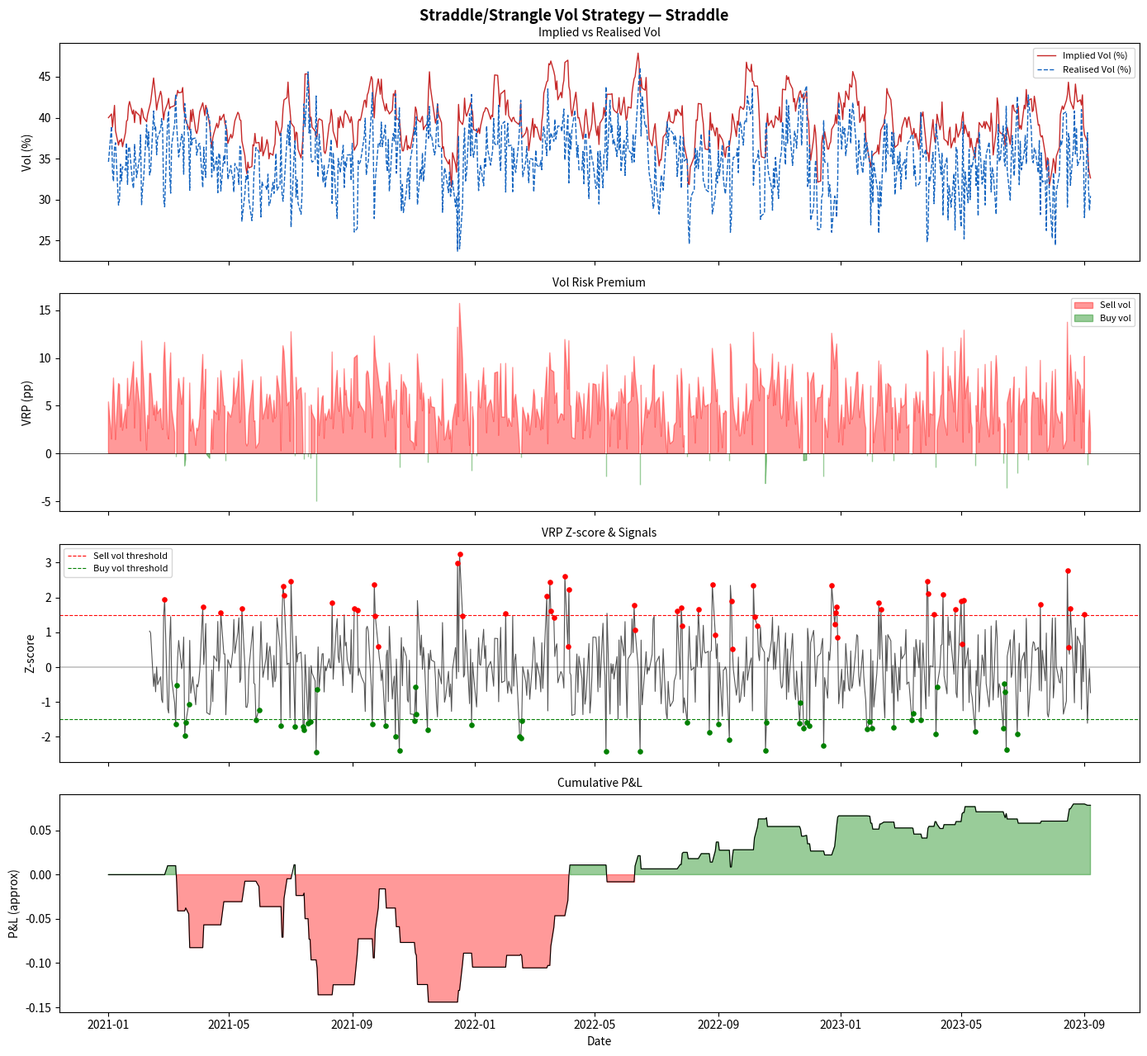
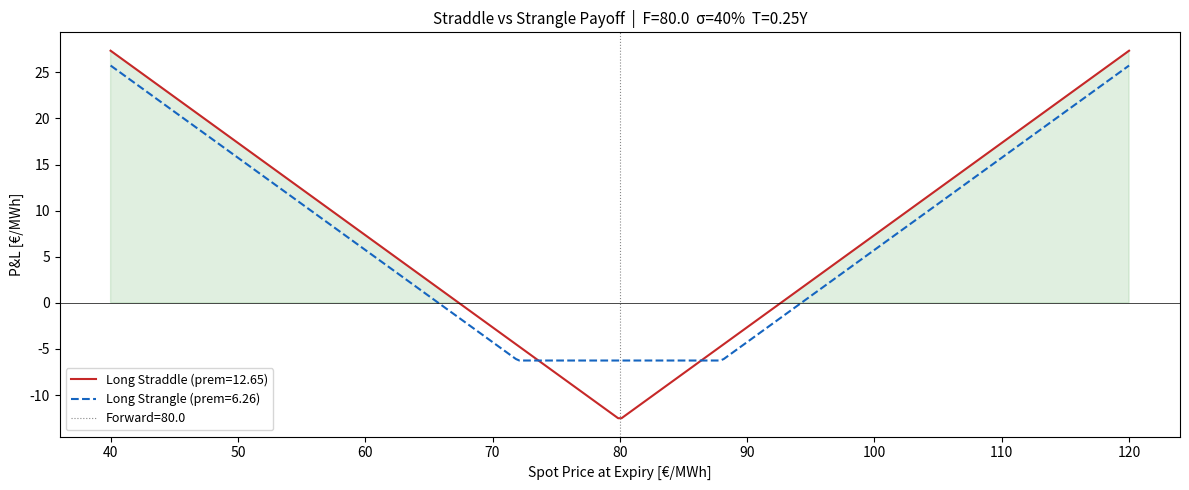

Write the Python code that produced these figures, in order.
"""
Straddle & Strangle — Energy Options Vol Strategies
=====================================================
Implements long/short straddle and strangle strategies for
power and gas options markets.

Strategy definitions:

    STRADDLE (ATM):
        Long:  Buy ATM call + Buy ATM put
               → Profits if price moves significantly in either direction
               → Pays time decay (theta), benefits from vol expansion
        Short: Sell ATM call + Sell ATM put
               → Profits if price stays near current level
               → Earns time decay, suffers from large moves

    STRANGLE (OTM):
        Long:  Buy OTM call (K > F) + Buy OTM put (K < F)
               → Cheaper than straddle, needs larger move to profit
               → Lower theta, lower premium at risk
        Short: Sell OTM call + Sell OTM put
               → Cheaper to enter, profits if price stays in range
               → Unlimited risk on both wings (in theory)

    Key Greeks:
        Delta:  ≈ 0 at inception (delta-neutral)
        Gamma:  Positive for longs (accelerating P&L), negative for shorts
        Vega:   Positive for longs (benefits from vol rise)
        Theta:  Negative for longs (time decay), positive for shorts

    Energy market context:
        - High vega sensitivity: energy vol can double overnight (cold snap)
        - Seasonal vol structure: short winter straddles earn theta but carry spike risk
        - Vol of vol: energy vols are themselves highly volatile
        - Realised vs implied: typical vol risk premium of 3-8% in energy

Trading signals:
    1. Realised vol forecast vs current implied vol
    2. Vol regime classification (high/low/trending)
    3. Upcoming events (weather forecasts, inventory releases)
    4. Term structure slope (carry trade on vol)
"""

import pandas as pd
import numpy as np
import matplotlib.pyplot as plt
from dataclasses import dataclass
from typing import Optional, Literal
from scipy.stats import norm


# ─── Black-76 pricing engine (reuse from vol_surface_model) ──────────────────

def black76(F, K, T, r, sigma, flag="call"):
    if T <= 0 or sigma <= 0:
        return max(0.0, (F - K) if flag == "call" else (K - F))
    d1 = (np.log(F / K) + 0.5 * sigma**2 * T) / (sigma * np.sqrt(T))
    d2 = d1 - sigma * np.sqrt(T)
    df = np.exp(-r * T)
    if flag == "call":
        return df * (F * norm.cdf(d1) - K * norm.cdf(d2))
    return df * (K * norm.cdf(-d2) - F * norm.cdf(-d1))


def black76_greeks(F, K, T, r, sigma, flag="call"):
    """Return dict of Greeks for a Black-76 option."""
    if T <= 0 or sigma <= 0:
        return {"delta": 0, "gamma": 0, "vega": 0, "theta": 0}
    d1  = (np.log(F / K) + 0.5 * sigma**2 * T) / (sigma * np.sqrt(T))
    d2  = d1 - sigma * np.sqrt(T)
    df  = np.exp(-r * T)
    npd = norm.pdf(d1)

    gamma = df * npd / (F * sigma * np.sqrt(T))
    vega  = F * df * npd * np.sqrt(T)
    theta = -(F * df * npd * sigma) / (2 * np.sqrt(T)) / 365

    if flag == "call":
        delta = df * norm.cdf(d1)
    else:
        delta = -df * norm.cdf(-d1)

    return {"delta": delta, "gamma": gamma, "vega": vega, "theta": theta}


# ─── Straddle / Strangle structures ──────────────────────────────────────────

@dataclass
class OptionLeg:
    """Single option leg."""
    flag: Literal["call", "put"]
    strike: float
    position: Literal["long", "short"]  # +1 or -1
    quantity: float = 1.0               # number of contracts


@dataclass
class VolStructure:
    """A multi-leg options structure."""
    name: str
    legs: list
    forward: float
    T: float                            # time to expiry [years]
    implied_vol: float
    rate: float = 0.03

    def premium(self) -> float:
        """Total net premium paid (+) or received (-) [€/MWh]."""
        total = 0.0
        for leg in self.legs:
            sign  = 1.0 if leg.position == "long" else -1.0
            price = black76(self.forward, leg.strike, self.T,
                            self.rate, self.implied_vol, leg.flag)
            total += sign * leg.quantity * price
        return total

    def net_greeks(self) -> dict:
        """Aggregate Greeks across all legs."""
        agg = {"delta": 0.0, "gamma": 0.0, "vega": 0.0, "theta": 0.0}
        for leg in self.legs:
            sign = 1.0 if leg.position == "long" else -1.0
            g    = black76_greeks(self.forward, leg.strike, self.T,
                                  self.rate, self.implied_vol, leg.flag)
            for k in agg:
                agg[k] += sign * leg.quantity * g[k]
        return {k: round(v, 6) for k, v in agg.items()}

    def pnl_at_expiry(self, spot_range: np.ndarray) -> np.ndarray:
        """P&L at expiry across a range of spot prices."""
        prem  = self.premium()
        total = np.zeros_like(spot_range, dtype=float)
        for leg in self.legs:
            sign = 1.0 if leg.position == "long" else -1.0
            if leg.flag == "call":
                payoff = np.maximum(spot_range - leg.strike, 0)
            else:
                payoff = np.maximum(leg.strike - spot_range, 0)
            total += sign * leg.quantity * payoff
        # Net of premium
        net_sign = -1.0 if sum(1 for l in self.legs if l.position == "long") > 0 else 1.0
        return total - prem


def build_straddle(
    forward: float,
    T: float,
    implied_vol: float,
    position: Literal["long", "short"] = "long",
    rate: float = 0.03,
) -> VolStructure:
    """ATM Straddle: call + put at the same strike (= forward)."""
    opp = "short" if position == "long" else "long"
    # For short straddle: sell both legs
    legs = [
        OptionLeg(flag="call", strike=forward, position=position),
        OptionLeg(flag="put",  strike=forward, position=position),
    ]
    return VolStructure(
        name=f"{position.capitalize()} Straddle",
        legs=legs, forward=forward, T=T,
        implied_vol=implied_vol, rate=rate,
    )


def build_strangle(
    forward: float,
    T: float,
    implied_vol: float,
    call_strike_pct: float = 1.10,    # 10% OTM call
    put_strike_pct: float  = 0.90,    # 10% OTM put
    position: Literal["long", "short"] = "long",
    rate: float = 0.03,
) -> VolStructure:
    """OTM Strangle: OTM call + OTM put."""
    legs = [
        OptionLeg(flag="call", strike=forward * call_strike_pct, position=position),
        OptionLeg(flag="put",  strike=forward * put_strike_pct,  position=position),
    ]
    return VolStructure(
        name=f"{position.capitalize()} Strangle ({call_strike_pct:.0%}/{put_strike_pct:.0%})",
        legs=legs, forward=forward, T=T,
        implied_vol=implied_vol, rate=rate,
    )


# ─── Trading strategy ─────────────────────────────────────────────────────────

@dataclass
class StraddleConfig:
    """Strategy configuration."""
    lookback: int              = 30
    entry_zscore: float        = 1.5
    exit_zscore: float         = 0.4
    stop_zscore: float         = 3.5
    structure: str             = "straddle"   # "straddle" or "strangle"
    call_strike_pct: float     = 1.10
    put_strike_pct: float      = 0.90
    T: float                   = 0.25         # option tenor [years]
    rate: float                = 0.03


class StraddleStrangleStrategy:
    """
    Systematic straddle/strangle trading strategy.

    Signal: realised vol vs implied vol
        Realised > Implied → buy vol (long straddle/strangle)
        Realised < Implied → sell vol (short straddle/strangle)

    P&L approximation (delta-neutral, no rebalancing):
        Daily P&L ≈ 0.5 * Gamma * F² * (σ_realised² - σ_implied²) * dt

    Parameters
    ----------
    forward_ts     : pd.Series   Forward price [€/MWh].
    implied_vol_ts : pd.Series   ATM implied vol [decimal].
    realised_vol_ts: pd.Series   Rolling realised vol [decimal].
    config         : StraddleConfig
    """

    def __init__(
        self,
        forward_ts: pd.Series,
        implied_vol_ts: pd.Series,
        realised_vol_ts: pd.Series,
        config: Optional[StraddleConfig] = None,
    ):
        self.fwd      = forward_ts.rename("forward")
        self.iv       = implied_vol_ts.rename("implied_vol")
        self.rv       = realised_vol_ts.rename("realised_vol")
        self.cfg      = config or StraddleConfig()
        self.results: Optional[pd.DataFrame] = None

    # ------------------------------------------------------------------
    # Vol metrics
    # ------------------------------------------------------------------

    def vol_risk_premium(self) -> pd.Series:
        """IV - RV: positive = implied expensive vs realised."""
        vrp = self.iv - self.rv
        vrp.name = "vol_risk_premium"
        return vrp

    def vrp_zscore(self) -> pd.Series:
        """Z-score of VRP for signal generation."""
        vrp    = self.vol_risk_premium()
        mean   = vrp.rolling(self.cfg.lookback).mean()
        std    = vrp.rolling(self.cfg.lookback).std().replace(0, np.nan)
        zscore = (vrp - mean) / std
        zscore.name = "vrp_zscore"
        return zscore

    # ------------------------------------------------------------------
    # Greek-based P&L approximation
    # ------------------------------------------------------------------

    def daily_gamma_pnl(self, position: pd.Series) -> pd.Series:
        """
        Approximate daily P&L from gamma exposure.
        P&L = position * 0.5 * Gamma * F² * (σ_R² - σ_I²) / 252
        """
        pnl = pd.Series(0.0, index=position.index)
        for i in range(1, len(position)):
            pos = position.iloc[i - 1]
            if pos == 0:
                continue
            F    = float(self.fwd.iloc[i])
            iv   = float(self.iv.iloc[i])
            rv   = float(self.rv.iloc[i])
            if np.isnan(F) or np.isnan(iv) or np.isnan(rv):
                continue
            # Gamma of ATM straddle (2 * call gamma)
            T    = max(self.cfg.T, 1/252)
            d1   = 0.5 * iv * np.sqrt(T)
            g    = 2 * np.exp(-self.cfg.rate * T) * norm.pdf(d1) / (F * iv * np.sqrt(T))
            pnl.iloc[i] = pos * 0.5 * g * F**2 * (rv**2 - iv**2) / 252
        pnl.name = "daily_pnl"
        return pnl

    # ------------------------------------------------------------------
    # Run
    # ------------------------------------------------------------------

    def run(self) -> pd.DataFrame:
        """Generate straddle/strangle trading signals and P&L."""
        vrp_z  = self.vrp_zscore()
        vrp    = self.vol_risk_premium()

        position = pd.Series(0.0, index=self.fwd.index)
        current  = 0

        for i in range(self.cfg.lookback, len(vrp_z)):
            z = vrp_z.iloc[i]
            if np.isnan(z): continue
            if current == 0:
                if z > self.cfg.entry_zscore:
                    current = -1    # IV >> RV → sell vol
                elif z < -self.cfg.entry_zscore:
                    current =  1    # IV << RV → buy vol
            elif current == -1:
                if z <= self.cfg.exit_zscore or z <= -self.cfg.stop_zscore:
                    current = 0
            elif current == 1:
                if z >= -self.cfg.exit_zscore or z >= self.cfg.stop_zscore:
                    current = 0
            position.iloc[i] = current

        daily_pnl = self.daily_gamma_pnl(position)

        self.results = pd.DataFrame({
            "forward":      self.fwd,
            "implied_vol":  self.iv,
            "realised_vol": self.rv,
            "vrp":          vrp,
            "vrp_zscore":   vrp_z,
            "position":     position,
            "daily_pnl":    daily_pnl,
            "cum_pnl":      daily_pnl.cumsum(),
        })
        return self.results

    # ------------------------------------------------------------------
    # Structure analysis
    # ------------------------------------------------------------------

    def analyse_structure(
        self,
        F: float, iv: float,
        structure: str = "straddle",
    ) -> dict:
        """Analyse a specific structure at given market conditions."""
        T = self.cfg.T
        r = self.cfg.rate

        if structure == "straddle":
            s = build_straddle(F, T, iv, "long", r)
        else:
            s = build_strangle(F, T, iv, self.cfg.call_strike_pct,
                               self.cfg.put_strike_pct, "long", r)

        greeks  = s.net_greeks()
        premium = s.premium()
        breakeven_up   = F + premium
        breakeven_down = F - premium

        return {
            "structure":        s.name,
            "forward":          F,
            "implied_vol_pct":  round(iv * 100, 2),
            "net_premium":      round(premium, 4),
            "breakeven_up":     round(breakeven_up, 2),
            "breakeven_down":   round(breakeven_down, 2),
            "breakeven_move_pct": round(premium / F * 100, 2),
            **greeks,
        }

    # ------------------------------------------------------------------
    # Summary & plot
    # ------------------------------------------------------------------

    def summary(self) -> dict:
        if self.results is None: raise RuntimeError("Call run() first.")
        pnl    = self.results["daily_pnl"].dropna()
        sharpe = (pnl.mean() / pnl.std()) * np.sqrt(252) if pnl.std() > 0 else 0.0
        dd     = (pnl.cumsum() - pnl.cumsum().cummax()).min()
        avg_iv = self.iv.mean()
        avg_rv = self.rv.mean()
        return {
            "structure":        self.cfg.structure,
            "avg_implied_vol":  round(avg_iv * 100, 2),
            "avg_realised_vol": round(avg_rv * 100, 2),
            "avg_vrp_pp":       round((avg_iv - avg_rv) * 100, 2),
            "total_pnl":        round(pnl.sum(), 6),
            "sharpe_ratio":     round(sharpe, 3),
            "max_drawdown":     round(dd, 6),
            "win_rate":         round((pnl > 0).mean(), 3),
            "n_long_vol":       int((self.results["position"] == 1).sum()),
            "n_short_vol":      int((self.results["position"] == -1).sum()),
        }

    def plot(self, figsize=(14, 13)) -> plt.Figure:
        if self.results is None: raise RuntimeError("Call run() first.")
        df  = self.results
        fig, axes = plt.subplots(4, 1, figsize=figsize, sharex=True)
        fig.suptitle(f"Straddle/Strangle Vol Strategy — {self.cfg.structure.capitalize()}",
                     fontsize=13, fontweight="bold")

        ax = axes[0]
        ax.plot(df.index, df["implied_vol"]  * 100, label="Implied Vol (%)",  color="#c62828", lw=1.0)
        ax.plot(df.index, df["realised_vol"] * 100, label="Realised Vol (%)", color="#1565c0", lw=1.0, ls="--")
        ax.legend(fontsize=8); ax.set_ylabel("Vol (%)"); ax.set_title("Implied vs Realised Vol", fontsize=10)

        ax = axes[1]
        ax.fill_between(df.index, df["vrp"] * 100, 0,
                        where=df["vrp"] > 0, color="red",   alpha=0.4, label="Sell vol")
        ax.fill_between(df.index, df["vrp"] * 100, 0,
                        where=df["vrp"] < 0, color="green", alpha=0.4, label="Buy vol")
        ax.axhline(0, color="black", lw=0.5)
        ax.legend(fontsize=8); ax.set_ylabel("VRP (pp)"); ax.set_title("Vol Risk Premium", fontsize=10)

        ax = axes[2]
        ax.plot(df.index, df["vrp_zscore"], color="#555", lw=0.8)
        ax.axhline(self.cfg.entry_zscore,  color="red",   lw=0.8, ls="--", label="Sell vol threshold")
        ax.axhline(-self.cfg.entry_zscore, color="green", lw=0.8, ls="--", label="Buy vol threshold")
        ax.axhline(0, color="black", lw=0.3)
        sells = df[df["position"] == -1]
        buys  = df[df["position"] ==  1]
        ax.scatter(sells.index, sells["vrp_zscore"], s=14, color="red",   zorder=5)
        ax.scatter(buys.index,  buys["vrp_zscore"],  s=14, color="green", zorder=5)
        ax.legend(fontsize=8); ax.set_ylabel("Z-score"); ax.set_title("VRP Z-score & Signals", fontsize=10)

        ax = axes[3]
        ax.fill_between(df.index, df["cum_pnl"], 0,
                        where=df["cum_pnl"] >= 0, color="green", alpha=0.4)
        ax.fill_between(df.index, df["cum_pnl"], 0,
                        where=df["cum_pnl"] < 0,  color="red",   alpha=0.4)
        ax.plot(df.index, df["cum_pnl"], color="black", lw=0.8)
        ax.set_ylabel("P&L (approx)"); ax.set_title("Cumulative P&L", fontsize=10)
        ax.set_xlabel("Date")
        plt.tight_layout()
        return fig


# ─── Payoff diagram utility ───────────────────────────────────────────────────

def plot_payoff_diagram(
    forward: float = 80.0,
    implied_vol: float = 0.40,
    T: float = 0.25,
    figsize=(12, 5),
) -> plt.Figure:
    """Compare long straddle vs long strangle payoff at expiry."""
    spot_range = np.linspace(forward * 0.5, forward * 1.5, 300)

    straddle = build_straddle(forward, T, implied_vol, "long")
    strangle = build_strangle(forward, T, implied_vol, 1.10, 0.90, "long")

    pnl_strad = straddle.pnl_at_expiry(spot_range)
    pnl_stran = strangle.pnl_at_expiry(spot_range)

    fig, ax = plt.subplots(figsize=figsize)
    ax.plot(spot_range, pnl_strad, label=f"Long Straddle (prem={straddle.premium():.2f})",
            color="#c62828", lw=1.5)
    ax.plot(spot_range, pnl_stran, label=f"Long Strangle (prem={strangle.premium():.2f})",
            color="#1565c0", lw=1.5, ls="--")
    ax.axhline(0, color="black", lw=0.5)
    ax.axvline(forward, color="#888", lw=0.8, ls=":", label=f"Forward={forward:.1f}")
    ax.fill_between(spot_range, pnl_strad, 0,
                    where=pnl_strad > 0, color="green", alpha=0.12)
    ax.set_xlabel("Spot Price at Expiry [€/MWh]")
    ax.set_ylabel("P&L [€/MWh]")
    ax.set_title(f"Straddle vs Strangle Payoff  |  F={forward}  σ={implied_vol:.0%}  T={T:.2f}Y",
                 fontsize=11)
    ax.legend(fontsize=9)
    plt.tight_layout()
    return fig


# ------------------------------------------------------------------
# Demo
# ------------------------------------------------------------------
if __name__ == "__main__":
    rng   = np.random.default_rng(42)
    n     = 700
    dates = pd.date_range("2021-01-01", periods=n, freq="B")

    # Simulate IV / RV pair with vol risk premium
    iv_series = [0.40]
    for _ in range(n - 1):
        iv_series.append(max(0.10, iv_series[-1] + 0.12*(0.40 - iv_series[-1]) + 0.015*rng.normal()))
    iv = pd.Series(iv_series, index=dates)
    rv = pd.Series(np.clip(np.array(iv_series)*0.88 + rng.normal(0, 0.03, n), 0.08, 1.5), index=dates)
    fwd= pd.Series(np.clip(80 + np.cumsum(rng.normal(0, 1.2, n)), 20, 300), index=dates)

    cfg   = StraddleConfig(lookback=30, entry_zscore=1.5, structure="straddle", T=0.25)
    strat = StraddleStrangleStrategy(forward_ts=fwd, implied_vol_ts=iv,
                                     realised_vol_ts=rv, config=cfg)
    strat.run()
    stats = strat.summary()
    print("\n=== Straddle/Strangle Strategy — Summary ===")
    for k, v in stats.items():
        print(f"  {k:28s}: {v}")

    analysis = strat.analyse_structure(F=80.0, iv=0.40, structure="straddle")
    print("\n  Structure Analysis (Long Straddle @ F=80, σ=40%):")
    for k, v in analysis.items():
        print(f"    {k:25s}: {v}")

    fig1 = strat.plot()
    fig1.savefig("straddle_strategy.png", dpi=150, bbox_inches="tight")
    fig2 = plot_payoff_diagram(forward=80.0, implied_vol=0.40, T=0.25)
    fig2.savefig("straddle_payoff.png", dpi=150, bbox_inches="tight")
    print("\nCharts saved.")
